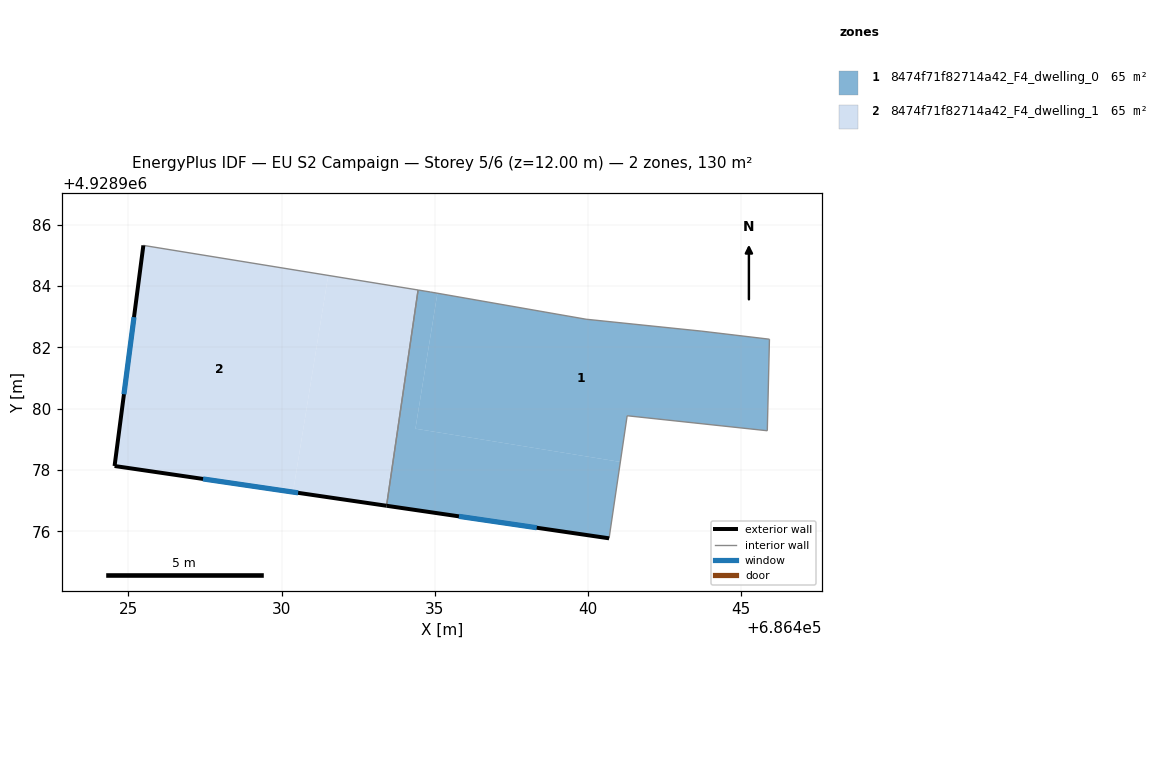
=== STOREY PLAN SPEC (per zone: floor XY polygon, exterior-wall plan segments, windows/doors) ===
zone 1: 8474f71f82714a42_F4_dwelling_0  (64.9 m²)
  floor: (686445.85, 4928979.28) (686445.92, 4928982.27) (686443.72, 4928982.53) (686439.94, 4928982.92) (686435.08, 4928983.77) (686434.37, 4928979.35) (686441.05, 4928978.26) (686441.28, 4928979.77)
  floor: (686440.69, 4928975.77) (686441.05, 4928978.26) (686434.37, 4928979.35) (686435.08, 4928983.77) (686434.85, 4928983.81) (686434.45, 4928983.87) (686433.43, 4928976.83)
  exterior wall: (686440.69, 4928975.77) – (686433.43, 4928976.83)  [7.3 m]
    window: (686438.33, 4928976.12) – (686435.79, 4928976.49)  [2.7 m²]
  interior walls: 8
zone 2: 8474f71f82714a42_F4_dwelling_1  (64.9 m²)
  floor: (686433.43, 4928976.83) (686434.45, 4928983.87) (686431.52, 4928984.35) (686430.37, 4928977.28)
  floor: (686430.37, 4928977.28) (686431.52, 4928984.35) (686425.49, 4928985.33) (686424.55, 4928978.13)
  exterior wall: (686433.43, 4928976.83) – (686424.55, 4928978.13)  [9.0 m]
    window: (686430.54, 4928977.26) – (686427.43, 4928977.71)  [3.3 m²]
  exterior wall: (686424.55, 4928978.13) – (686425.49, 4928985.33)  [7.3 m]
    window: (686424.85, 4928980.47) – (686425.18, 4928982.99)  [2.7 m²]
  interior walls: 2

=== DERIVED (storey summary) ===
Building: EU S2 Campaign
Storey: 5 of 6  (floor level z = 12.00 m)
Storey gross floor area: 129.8 m²
Zones on this storey: 2
  - 8474f71f82714a42_F4_dwelling_0: floor 64.9 m²; exterior wall 7.3 m (22.0 m²); 1 window(s) 2.7 m²; WWR 12.2%
  - 8474f71f82714a42_F4_dwelling_1: floor 64.9 m²; exterior wall 16.2 m (48.7 m²); 2 window(s) 6.0 m²; WWR 12.2%
Zone adjacency (shared interzone walls):
  - 8474f71f82714a42_F4_dwelling_0 ↔ 8474f71f82714a42_F4_dwelling_1